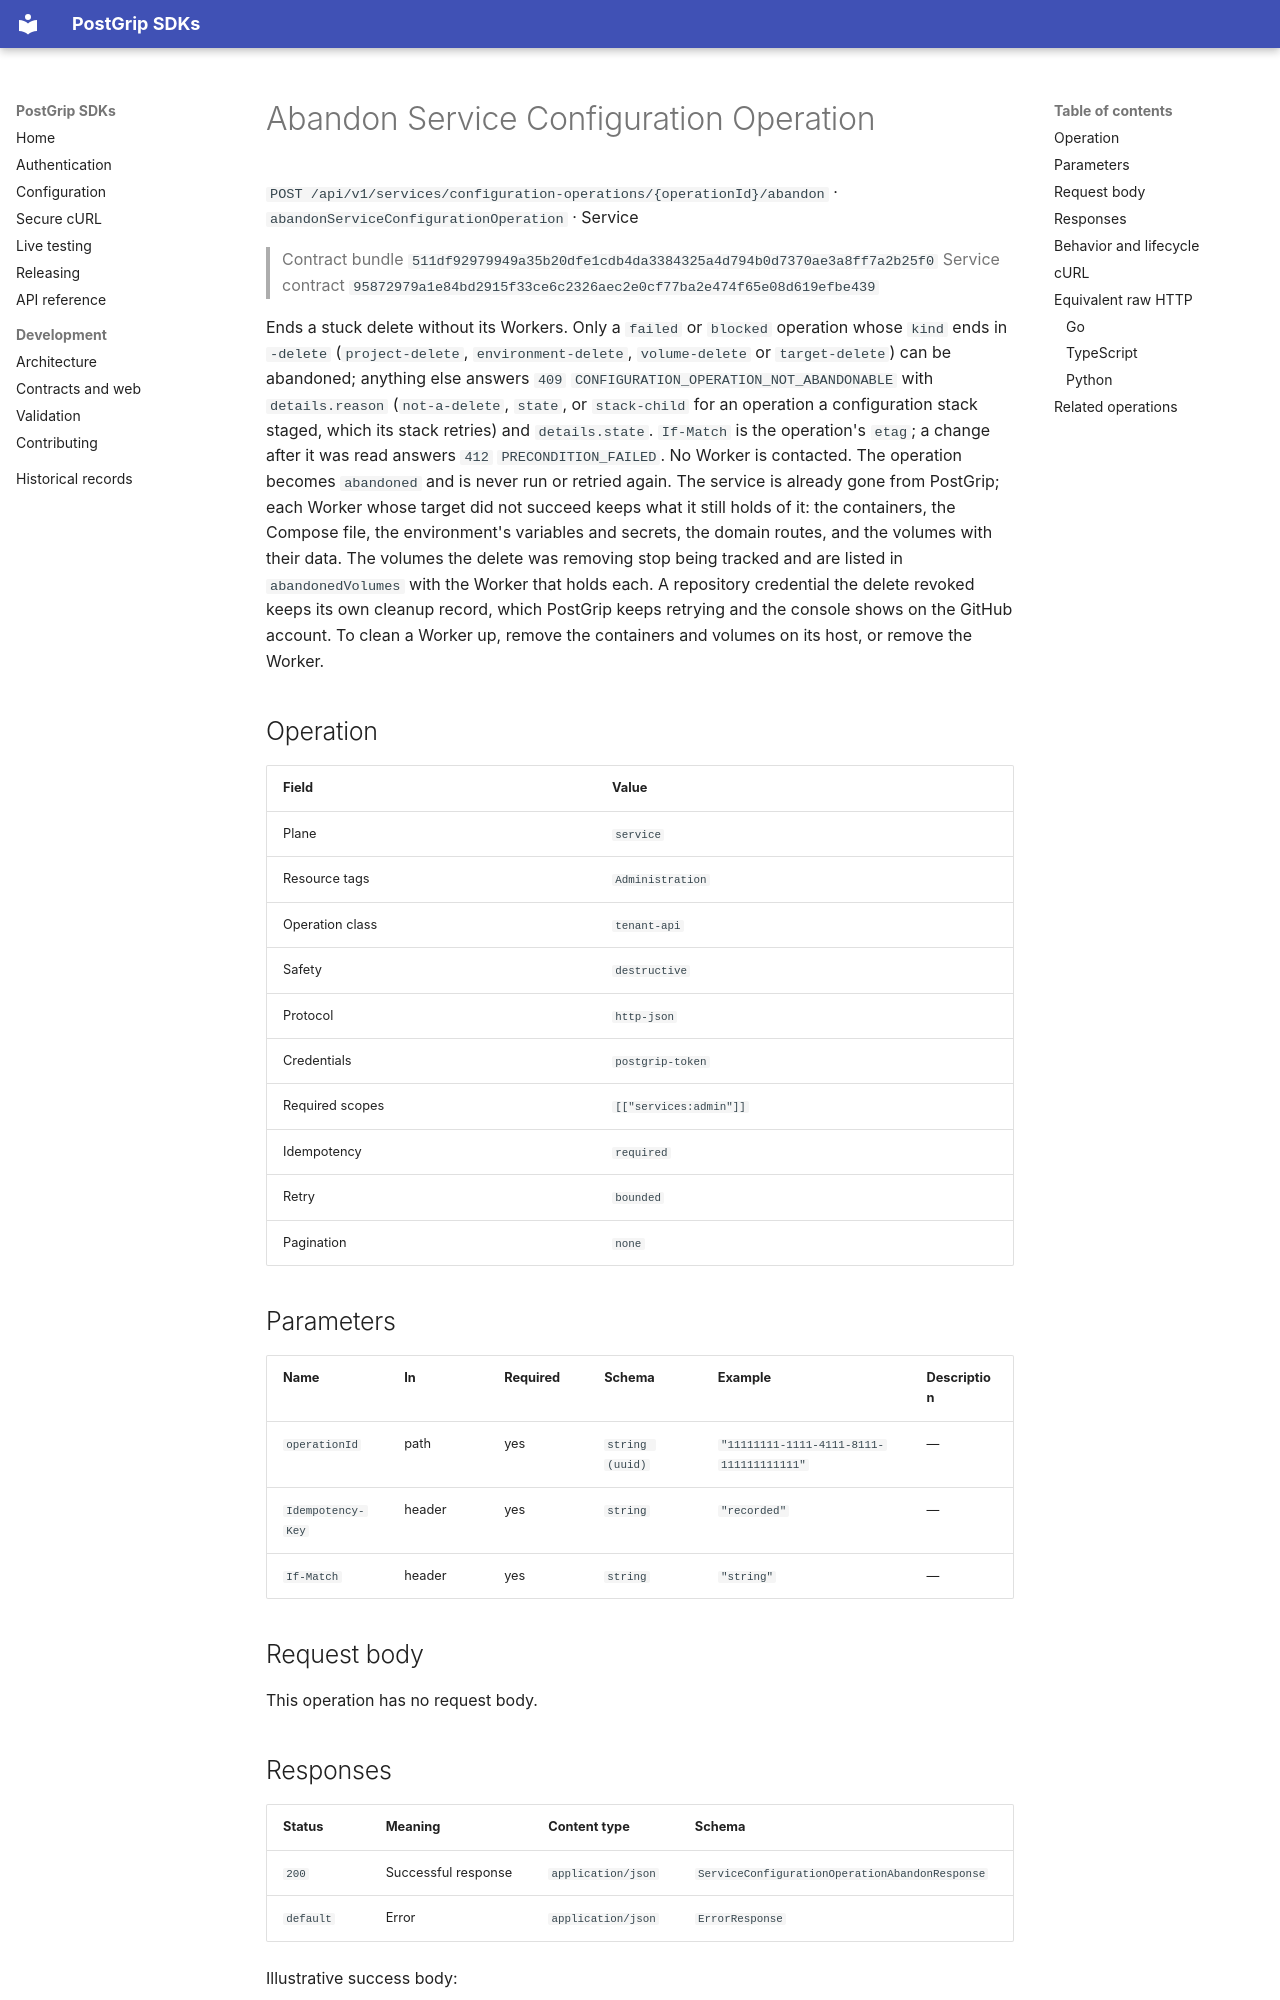

repository: postgrip-io/postgrip-sdk · page: reference/511df92979949a35b20dfe1cdb4da3384325a4d794b0d7370ae3a8ff7a2b25f0/service/abandonServiceConfigurationOperation/index.html · generator: mkdocs

# Abandon Service Configuration Operation

`POST /api/v1/services/configuration-operations/{operationId}/abandon` · `abandonServiceConfigurationOperation` · Service

> Contract bundle `511df92979949a35b20dfe1cdb4da3384325a4d794b0d7370ae3a8ff7a2b25f0`
> Service contract `95872979a1e84bd2915f33ce6c2326aec2e0cf77ba2e474f65e08d619efbe439`

Ends a stuck delete without its Workers. Only a `failed` or `blocked` operation whose `kind` ends in `-delete` (`project-delete`, `environment-delete`, `volume-delete` or `target-delete`) can be abandoned; anything else answers `409` `CONFIGURATION_OPERATION_NOT_ABANDONABLE` with `details.reason` (`not-a-delete`, `state`, or `stack-child` for an operation a configuration stack staged, which its stack retries) and `details.state`. `If-Match` is the operation's `etag`; a change after it was read answers `412` `PRECONDITION_FAILED`. No Worker is contacted. The operation becomes `abandoned` and is never run or retried again. The service is already gone from PostGrip; each Worker whose target did not succeed keeps what it still holds of it: the containers, the Compose file, the environment's variables and secrets, the domain routes, and the volumes with their data. The volumes the delete was removing stop being tracked and are listed in `abandonedVolumes` with the Worker that holds each. A repository credential the delete revoked keeps its own cleanup record, which PostGrip keeps retrying and the console shows on the GitHub account. To clean a Worker up, remove the containers and volumes on its host, or remove the Worker.

## Operation

| Field | Value |
| --- | --- |
| Plane | `service` |
| Resource tags | `Administration` |
| Operation class | `tenant-api` |
| Safety | `destructive` |
| Protocol | `http-json` |
| Credentials | `postgrip-token` |
| Required scopes | `[["services:admin"]]` |
| Idempotency | `required` |
| Retry | `bounded` |
| Pagination | `none` |

## Parameters

| Name | In | Required | Schema | Example | Description |
| --- | --- | --- | --- | --- | --- |
| `operationId` | path | yes | `string (uuid)` | `"11111111-1111-4111-8111-111111111111"` | — |
| `Idempotency-Key` | header | yes | `string` | `"recorded"` | — |
| `If-Match` | header | yes | `string` | `"string"` | — |

## Request body

This operation has no request body.
